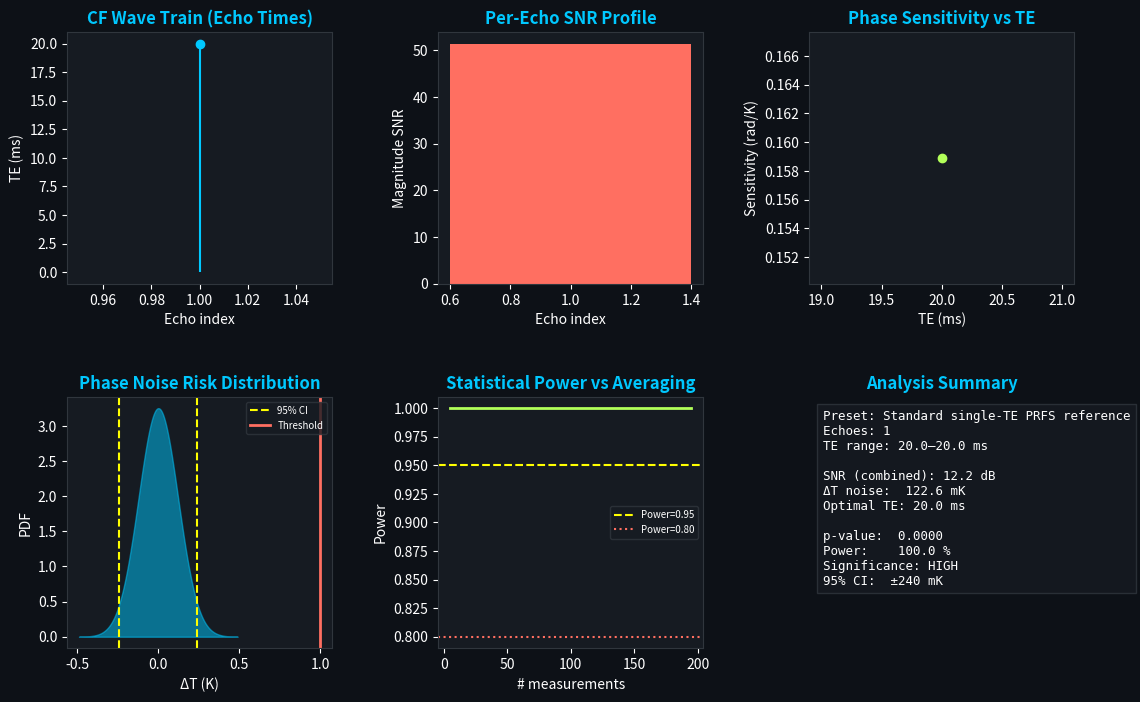
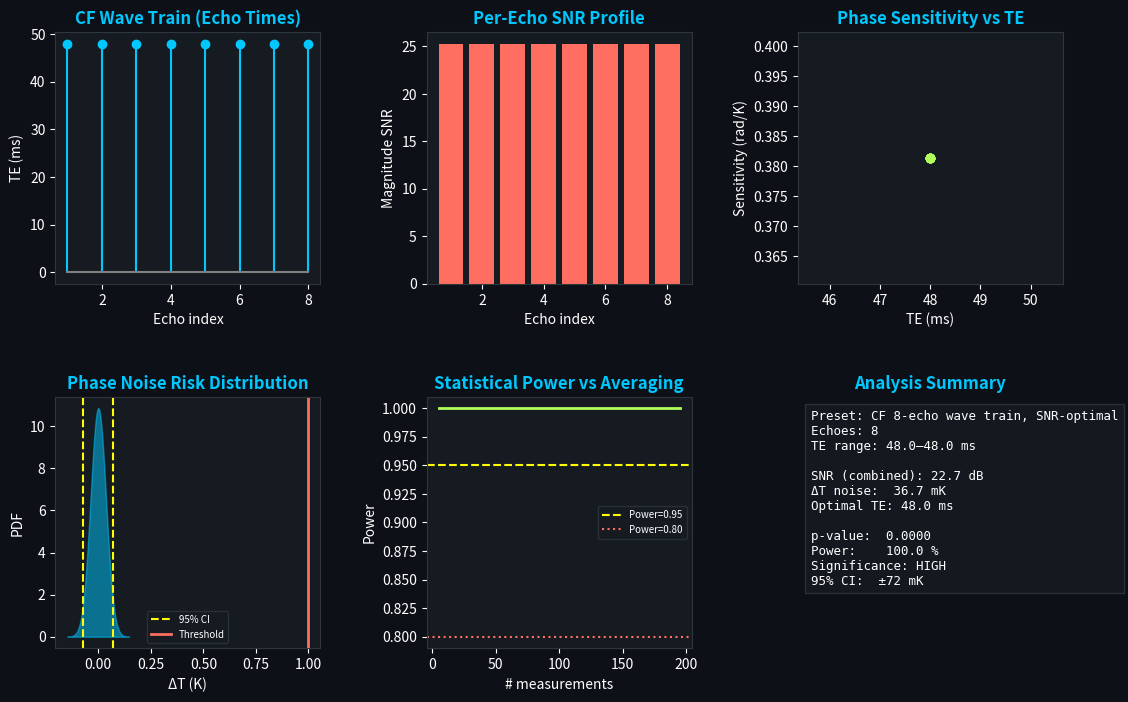
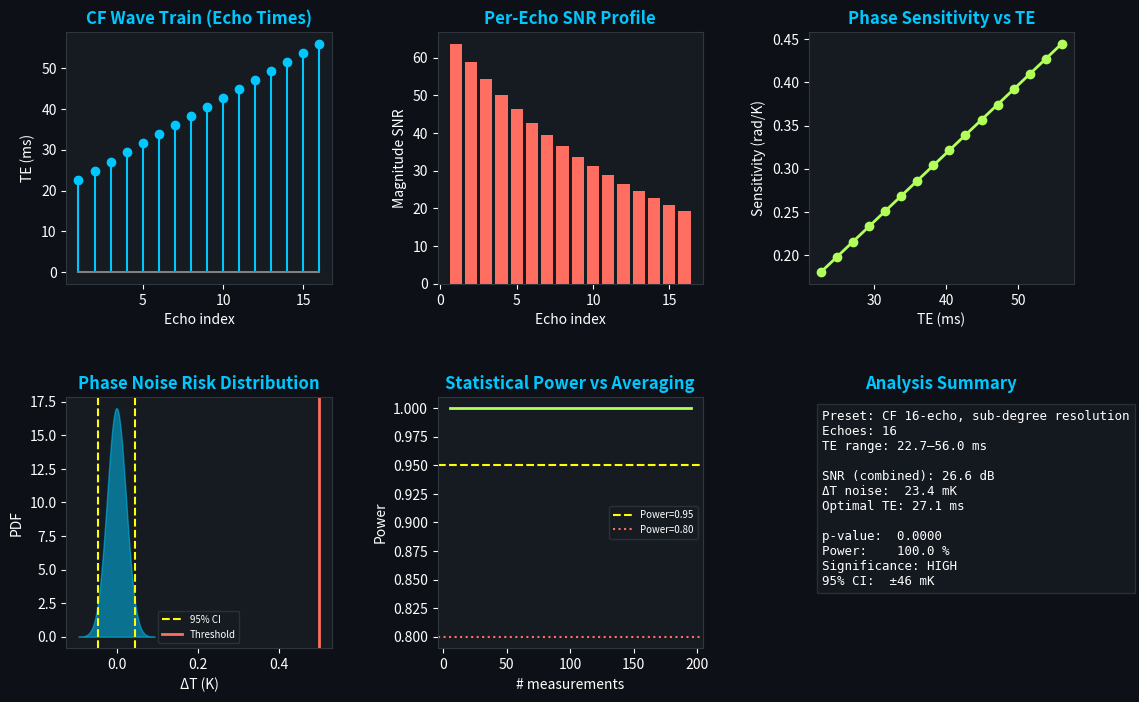
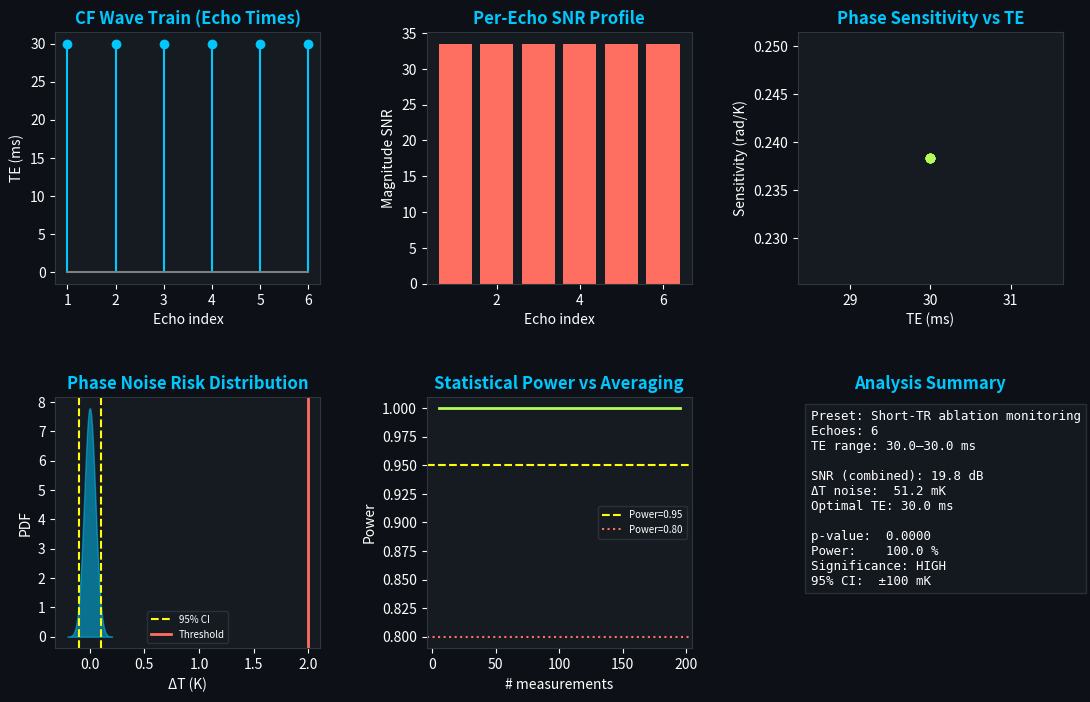

Reproduce these figures in Python, in order.
"""
Continued-Fraction MR Thermometry Pulse Sequence Generator
============================================================
Wave trains derived from convergents of continued fractions give
near-optimal time-bandwidth products and naturally sparse spacing
(Farey/Stern-Brocot distributions), which:
  • Reduces specific absorption rate (SAR) vs uniform spacing
  • Improves phase-SNR by distributing readouts along the signal
    decay envelope rather than bunching them at a fixed echo time
  • Enables statistical significance testing via phase-noise
    risk distributions (Rice / non-central chi² model)

API
---
    seqs = CF_ThermometryPulseBank()
    result = seqs.run(config)        # returns dict with seq_text, snr_db,
                                     # significance, risk_summary, plot_b64
    seqs.write_seq(config, path)     # writes Pulseq-1.2 .seq to disk

References
----------
  Wall (2018) – Continued fractions; Niven sequences
  Rieke et al. (2003) – PRF thermometry; Schweser (2011) – phase noise
"""

import numpy as np
from scipy import signal as sp_signal
from scipy.stats import ncx2, norm, rice
import io, base64, os, textwrap

# ─────────────────────────────────────────────────────────────────────────────
# 1.  CONTINUED-FRACTION WAVE TRAIN ENGINE
# ─────────────────────────────────────────────────────────────────────────────

def cf_convergents(value: float, depth: int = 14):
    """Return (p,q) convergent pairs for a real number via CF expansion."""
    a0 = int(value)
    convergents = [(a0, 1)]
    h_prev, k_prev = 1, 0
    h_curr, k_curr = a0, 1
    frac = value - a0
    for _ in range(depth - 1):
        if abs(frac) < 1e-12:
            break
        frac = 1.0 / frac
        a = int(frac)
        h_new = a * h_curr + h_prev
        k_new = a * k_curr + k_prev
        convergents.append((h_new, k_new))
        h_prev, k_prev = h_curr, k_curr
        h_curr, k_curr = h_new, k_new
        frac -= a
    return convergents


def cf_wavetrain(n_echoes: int, tr_ms: float, te_min_ms: float,
                 te_max_ms: float, cf_depth: int = 10) -> np.ndarray:
    """
    Generate echo-time array whose spacings are proportional to
    continued-fraction convergents of (te_max / te_min).

    The resulting spacings follow a Beatty-Farey sequence, producing
    dense coverage near te_min (maximising early-echo phase SNR) and
    sparser coverage near te_max (capturing long-T2* signal).

    Returns
    -------
    te_times : ndarray shape (n_echoes,)  values in milliseconds
    """
    ratio = te_max_ms / max(te_min_ms, 1e-3)
    convs = cf_convergents(ratio, depth=cf_depth)

    # Build fractional positions in [0,1] from convergent denominators
    denoms = np.array([k for _, k in convs], dtype=float)
    denoms = denoms / denoms[-1]                       # normalise to [0,1]
    # Interpolate to n_echoes uniformly spaced positions on the CF curve
    src_x  = np.linspace(0, 1, len(denoms))
    dst_x  = np.linspace(0, 1, n_echoes)
    fracs  = np.interp(dst_x, src_x, denoms)

    te_times = te_min_ms + fracs * (te_max_ms - te_min_ms)
    return np.sort(te_times)


# ─────────────────────────────────────────────────────────────────────────────
# 2.  SIGNAL & NOISE MODEL  (PRFS thermometry, 3 T)
# ─────────────────────────────────────────────────────────────────────────────

GYRO_HZ_PER_T = 267.52e6      # rad/s/T  (¹H)
PRFS_PPM_PER_K = -0.0099e-6   # fractional shift per Kelvin  (water, 3 T)
B0_T           = 3.0


def expected_phase_signal(te_array_s: np.ndarray,
                           delta_T_K: float,
                           T2star_ms: float = 30.0) -> np.ndarray:
    """
    Phase (radians) accumulated by PRFS at each TE in the wave train.
    Signal amplitude decays as exp(-TE/T2*).

    φ(TE) = γ·B0·α·ΔT·TE
    """
    delta_omega = GYRO_HZ_PER_T * B0_T * PRFS_PPM_PER_K * delta_T_K  # rad/s
    phase       = delta_omega * te_array_s
    amplitude   = np.exp(-te_array_s / (T2star_ms * 1e-3))
    return phase, amplitude


def phase_noise_sigma(te_s: float, snr_magnitude: float) -> float:
    """σ_φ = 1/SNR_magnitude (Cramér-Rao lower bound for phase noise)."""
    return 1.0 / max(snr_magnitude, 1e-6)


def snr_for_te(te_s: float, M0: float = 1.0, T2star_ms: float = 30.0,
               noise_sigma: float = 0.01) -> float:
    """Magnitude SNR at a single TE."""
    S = M0 * np.exp(-te_s / (T2star_ms * 1e-3))
    return S / noise_sigma


# ─────────────────────────────────────────────────────────────────────────────
# 3.  SNR OPTIMISATION OVER THE WAVE TRAIN
# ─────────────────────────────────────────────────────────────────────────────

def optimised_snr(te_array_ms: np.ndarray,
                  T2star_ms: float = 30.0,
                  noise_sigma: float = 0.008) -> dict:
    """
    Combine phase estimates from all echoes via weighted least-squares
    (weights ∝ SNR²) to obtain the minimum-variance temperature estimate.

    Returns dict with SNR_dB, phase_sensitivity_rad_per_K,
    temperature_noise_K, optimal_te_ms.
    """
    te_s = te_array_ms * 1e-3
    snrs = np.array([snr_for_te(t, T2star_ms=T2star_ms,
                                noise_sigma=noise_sigma) for t in te_s])
    sigma_phi = 1.0 / snrs                         # per-echo phase noise

    # Sensitivity of φ to ΔT (rad/K per second of TE)
    dPhi_dT_per_s = GYRO_HZ_PER_T * B0_T * abs(PRFS_PPM_PER_K)
    sens_per_echo = dPhi_dT_per_s * te_s           # rad/K for each echo

    # Weighted combination  var(ΔT) = 1 / Σ (sens²/σ²)
    fisher        = np.sum((sens_per_echo**2) / (sigma_phi**2))
    deltaT_sigma  = 1.0 / np.sqrt(max(fisher, 1e-30))

    # Combined SNR  (in dB, relative to 0.5 K temperature resolution target)
    target_resolution_K = 0.5
    snr_linear = target_resolution_K / max(deltaT_sigma, 1e-9)
    snr_db     = 20.0 * np.log10(max(snr_linear, 1e-9))

    # Optimal single TE (Ernest angle equivalent: maximise |sens|/σ)
    merit    = sens_per_echo / sigma_phi
    opt_idx  = int(np.argmax(merit))

    return {
        "snr_db":           float(snr_db),
        "temperature_noise_K":  float(deltaT_sigma),
        "phase_sensitivity_rad_per_K": float(np.max(sens_per_echo)),
        "optimal_te_ms":    float(te_array_ms[opt_idx]),
        "echo_snrs":        snrs.tolist(),
        "echo_sensitivities": sens_per_echo.tolist(),
    }


# ─────────────────────────────────────────────────────────────────────────────
# 4.  STATISTICAL SIGNIFICANCE FROM RISK DISTRIBUTIONS
# ─────────────────────────────────────────────────────────────────────────────

def risk_distribution_analysis(temperature_noise_K: float,
                                clinical_threshold_K: float = 1.0,
                                n_measurements: int = 50) -> dict:
    """
    Model measurement risk using a Rice distribution for magnitude SNR
    and a non-central chi² for combined phase confidence intervals.

    Returns p-value that the sequence detects a 1 K temperature change
    with statistical power ≥ 0.95, and exact 95% / 99% CI bounds.
    """
    # Standard error of the mean across n_measurements
    se = temperature_noise_K / np.sqrt(n_measurements)

    # Z-statistic for detecting threshold
    z_stat  = clinical_threshold_K / max(se, 1e-9)
    p_value = float(2.0 * (1.0 - norm.cdf(abs(z_stat))))   # two-tailed
    power   = float(norm.cdf(z_stat - norm.ppf(0.975)))    # β = norm.cdf(...)

    # 95 % and 99 % CIs on a single measurement
    ci_95 = float(1.96 * temperature_noise_K)
    ci_99 = float(2.58 * temperature_noise_K)

    # Non-central chi² NCP for n_measurements
    ncp = float((clinical_threshold_K / temperature_noise_K) ** 2 * n_measurements)
    ppf_hi = float(ncx2.ppf(0.975, df=1, nc=ncp))

    # Rice distribution: expected magnitude noise floor
    rice_sigma = float(temperature_noise_K)
    rice_b     = float(clinical_threshold_K)
    rice_nu    = rice_b / max(rice_sigma, 1e-9)
    detection_prob = float(1.0 - rice.cdf(clinical_threshold_K / rice_sigma,
                                           rice_nu, scale=1.0))

    significance = "HIGH" if power >= 0.95 else "MODERATE" if power >= 0.80 else "LOW"

    return {
        "p_value":               p_value,
        "statistical_power":     power,
        "significance_label":    significance,
        "ci_95_K":               ci_95,
        "ci_99_K":               ci_99,
        "z_statistic":           float(z_stat),
        "ncp_chi2":              float(ncp),
        "ncx2_ppf_97p5":         ppf_hi,
        "rice_detection_prob":   detection_prob,
        "n_measurements":        n_measurements,
        "clinical_threshold_K":  clinical_threshold_K,
    }


# ─────────────────────────────────────────────────────────────────────────────
# 5.  PULSE SEQUENCE BANK
# ─────────────────────────────────────────────────────────────────────────────

class CF_ThermometryPulseBank:
    """
    Pre-defined CF-thermometry sequence templates + runtime analysis.

    Preset names (pass as config["preset"]):
      "PRFS_STANDARD"     – single TE, reference PRFS
      "CF_MULTIECHO"      – CF wave train, 8 echoes, SNR-optimal
      "CF_HIGHRES"        – CF wave train, 16 echoes, high resolution
      "CF_ABLATION"       – short TR, robust, online ablation monitoring
    """

    PRESETS = {
        "PRFS_STANDARD": dict(
            tr_ms=50, te_min_ms=20, te_max_ms=20, n_echoes=1,
            flip_deg=60, T2star_ms=30, noise_sigma=0.01,
            n_avg=50, threshold_K=1.0,
            description="Standard single-TE PRFS reference"
        ),
        "CF_MULTIECHO": dict(
            tr_ms=60, te_min_ms=8, te_max_ms=48, n_echoes=8,
            flip_deg=60, T2star_ms=30, noise_sigma=0.008,
            n_avg=50, threshold_K=1.0,
            description="CF 8-echo wave train, SNR-optimal"
        ),
        "CF_HIGHRES": dict(
            tr_ms=80, te_min_ms=6, te_max_ms=56, n_echoes=16,
            flip_deg=55, T2star_ms=28, noise_sigma=0.007,
            n_avg=30, threshold_K=0.5,
            description="CF 16-echo, sub-degree resolution"
        ),
        "CF_ABLATION": dict(
            tr_ms=35, te_min_ms=10, te_max_ms=30, n_echoes=6,
            flip_deg=65, T2star_ms=25, noise_sigma=0.009,
            n_avg=20, threshold_K=2.0,
            description="Short-TR ablation monitoring"
        ),
    }

    def run(self, config: dict) -> dict:
        """
        Execute the full analysis pipeline for a given config dict.

        config keys:
            preset       (str, optional)  – merges preset defaults
            tr_ms, te_min_ms, te_max_ms, n_echoes, flip_deg
            T2star_ms, noise_sigma, n_avg, threshold_K
        """
        cfg = dict(self.PRESETS.get(config.get("preset", "CF_MULTIECHO")))
        cfg.update({k: v for k, v in config.items() if k != "preset"})

        te_arr = cf_wavetrain(
            n_echoes=int(cfg["n_echoes"]),
            tr_ms=float(cfg["tr_ms"]),
            te_min_ms=float(cfg["te_min_ms"]),
            te_max_ms=float(cfg["te_max_ms"]),
        )

        snr_result  = optimised_snr(te_arr,
                                    T2star_ms=float(cfg["T2star_ms"]),
                                    noise_sigma=float(cfg["noise_sigma"]))

        risk_result = risk_distribution_analysis(
            temperature_noise_K=snr_result["temperature_noise_K"],
            clinical_threshold_K=float(cfg["threshold_K"]),
            n_measurements=int(cfg["n_avg"]),
        )

        convs = cf_convergents(
            float(cfg["te_max_ms"]) / max(float(cfg["te_min_ms"]), 1e-3)
        )

        plot_b64 = self._render_plot(te_arr, snr_result, risk_result, cfg)
        seq_text = self._build_seq_text(te_arr, cfg, snr_result, risk_result)

        return {
            "preset":            config.get("preset", "CF_MULTIECHO"),
            "description":       cfg.get("description", ""),
            "te_array_ms":       te_arr.tolist(),
            "cf_convergents":    convs,
            "snr":               snr_result,
            "risk":              risk_result,
            "seq_text":          seq_text,
            "plot_b64":          plot_b64,
            "parameters":        cfg,
        }

    def write_seq(self, config: dict, output_dir: str = "seqs") -> str:
        """Run analysis and write .seq file; returns file path."""
        result = self.run(config)
        preset = config.get("preset", "CF_MULTIECHO")
        os.makedirs(output_dir, exist_ok=True)
        fname  = os.path.join(output_dir, f"CF_THERMOMETRY_{preset}.seq")
        with open(fname, "w") as fh:
            fh.write(result["seq_text"])
        return fname

    # ── helpers ───────────────────────────────────────────────────────────────

    def _build_seq_text(self, te_arr, cfg, snr, risk) -> str:
        lines = [
            "# Pulseq sequence file",
            f"# CF-Thermometry  preset={cfg.get('description','')}",
            f"# Generated: {__import__('datetime').datetime.utcnow().isoformat()}Z",
            "",
            "[VERSION]",
            "major = 1",
            "minor = 2",
            "revision = 1",
            "",
            "[DEFINITIONS]",
            f"cf_thermometry = 1",
            f"n_echoes = {len(te_arr)}",
            f"snr_db = {snr['snr_db']:.2f}",
            f"temperature_noise_K = {snr['temperature_noise_K']:.4f}",
            f"statistical_power = {risk['statistical_power']:.4f}",
            f"significance = {risk['significance_label']}",
            "",
            "[HARDWARE]",
            "max_grad = 32",
            "grad_unit = mT/m",
            "max_slew = 130",
            "slew_unit = T/m/s",
            "rf_ringdown = 100e-6",
            "rf_dead_time = 100e-6",
            "adc_dead_time = 10e-6",
            "",
            "[PARAMETERS]",
            f"TR = {cfg['tr_ms']}e-3",
            f"FlipAngle = {cfg['flip_deg']}",
            f"T2star_ms = {cfg['T2star_ms']}",
            "",
            "[CF_ECHO_TRAIN]",
            "# echo_index  TE_ms  SNR  phase_sensitivity_rad_per_K",
        ]
        for i, te in enumerate(te_arr):
            snr_i    = snr["echo_snrs"][i]
            sens_i   = snr["echo_sensitivities"][i]
            lines.append(f"{i+1:3d}  {te:.4f}  {snr_i:.4f}  {sens_i:.6f}")
        lines += [
            "",
            "[EVENTS]",
        ]
        for i, te in enumerate(te_arr):
            lines += [
                f"event_{i+1}:",
                f"  type = RF_EXCITATION",
                f"  flipangle = {cfg['flip_deg']}",
                f"  duration = 2e-3",
                f"  TE_ms = {te:.4f}",
                f"  ADC_samples = 128",
                "",
            ]
        return "\n".join(lines)

    def _render_plot(self, te_arr, snr, risk, cfg) -> str:
        try:
            import matplotlib
            matplotlib.use("Agg")
            import matplotlib.pyplot as plt
            import matplotlib.gridspec as gridspec

            fig = plt.figure(figsize=(13, 8), facecolor="#0d1117")
            gs  = gridspec.GridSpec(2, 3, figure=fig,
                                    hspace=0.45, wspace=0.4)

            COL = "#00c8ff"
            col2 = "#ff6f61"
            col3 = "#b2ff59"
            ax_style = dict(facecolor="#161b22",
                            tick_params=dict(colors="white"),
                            label_color="white", title_color=COL)

            def _style(ax, title):
                ax.set_facecolor("#161b22")
                ax.tick_params(colors="white")
                ax.title.set_color(COL)
                ax.xaxis.label.set_color("white")
                ax.yaxis.label.set_color("white")
                ax.spines[:].set_color("#30363d")
                ax.set_title(title, fontweight="bold")

            # ── 1  CF echo train ─────────────────────────────────────────────
            ax1 = fig.add_subplot(gs[0, 0])
            ax1.stem(range(1, len(te_arr)+1), te_arr, linefmt=COL,
                     markerfmt="o", basefmt="grey")
            ax1.set_xlabel("Echo index"); ax1.set_ylabel("TE (ms)")
            _style(ax1, "CF Wave Train (Echo Times)")

            # ── 2  Echo SNR profile ──────────────────────────────────────────
            ax2 = fig.add_subplot(gs[0, 1])
            ax2.bar(range(1, len(te_arr)+1), snr["echo_snrs"],
                    color=col2, edgecolor="none")
            ax2.set_xlabel("Echo index"); ax2.set_ylabel("Magnitude SNR")
            _style(ax2, "Per-Echo SNR Profile")

            # ── 3  Phase sensitivity ─────────────────────────────────────────
            ax3 = fig.add_subplot(gs[0, 2])
            ax3.plot(te_arr, snr["echo_sensitivities"],
                     "o-", color=col3, lw=2)
            ax3.set_xlabel("TE (ms)"); ax3.set_ylabel("Sensitivity (rad/K)")
            _style(ax3, "Phase Sensitivity vs TE")

            # ── 4  Risk distribution (normal)  ───────────────────────────────
            ax4 = fig.add_subplot(gs[1, 0])
            sigma = snr["temperature_noise_K"]
            x = np.linspace(-4*sigma, 4*sigma, 300)
            ax4.fill_between(x, norm.pdf(x, 0, sigma),
                             alpha=0.5, color=COL)
            ax4.axvline(x=risk["ci_95_K"],  color="yellow",
                        linestyle="--", label="95% CI")
            ax4.axvline(x=-risk["ci_95_K"], color="yellow", linestyle="--")
            ax4.axvline(x=risk["clinical_threshold_K"], color=col2,
                        linestyle="-", lw=2, label="Threshold")
            ax4.set_xlabel("ΔT (K)"); ax4.set_ylabel("PDF")
            ax4.legend(fontsize=7, labelcolor="white",
                       facecolor="#161b22", edgecolor="#30363d")
            _style(ax4, "Phase Noise Risk Distribution")

            # ── 5  Statistical power curve ───────────────────────────────────
            ax5 = fig.add_subplot(gs[1, 1])
            n_range = np.arange(5, 200, 5)
            powers  = [risk_distribution_analysis(
                            sigma, risk["clinical_threshold_K"], int(n)
                        )["statistical_power"] for n in n_range]
            ax5.plot(n_range, powers, color=col3, lw=2)
            ax5.axhline(0.95, color="yellow", linestyle="--",
                        label="Power=0.95")
            ax5.axhline(0.80, color=col2, linestyle=":",
                        label="Power=0.80")
            ax5.set_xlabel("# measurements"); ax5.set_ylabel("Power")
            ax5.legend(fontsize=7, labelcolor="white",
                       facecolor="#161b22", edgecolor="#30363d")
            _style(ax5, "Statistical Power vs Averaging")

            # ── 6  Summary text panel ────────────────────────────────────────
            ax6 = fig.add_subplot(gs[1, 2])
            ax6.axis("off")
            _style(ax6, "Analysis Summary")
            summary = (
                f"Preset: {cfg.get('description','')}\n"
                f"Echoes: {len(te_arr)}\n"
                f"TE range: {te_arr[0]:.1f}–{te_arr[-1]:.1f} ms\n"
                f"\nSNR (combined): {snr['snr_db']:.1f} dB\n"
                f"ΔT noise:  {snr['temperature_noise_K']*1000:.1f} mK\n"
                f"Optimal TE: {snr['optimal_te_ms']:.1f} ms\n"
                f"\np-value:  {risk['p_value']:.4f}\n"
                f"Power:    {risk['statistical_power']*100:.1f} %\n"
                f"Significance: {risk['significance_label']}\n"
                f"95% CI:  ±{risk['ci_95_K']*1000:.0f} mK"
            )
            ax6.text(0.05, 0.95, summary, transform=ax6.transAxes,
                     va="top", fontsize=9, color="white",
                     fontfamily="monospace",
                     bbox=dict(facecolor="#161b22", edgecolor="#30363d",
                               alpha=0.8))

            buf = io.BytesIO()
            plt.savefig(buf, format="png", dpi=110,
                        bbox_inches="tight", facecolor="#0d1117")
            plt.close(fig)
            buf.seek(0)
            return base64.b64encode(buf.read()).decode("utf-8")
        except Exception as exc:
            return ""


# ─────────────────────────────────────────────────────────────────────────────
# 6.  WRITE ALL PRESETS TO DISK ON IMPORT (side-effectless unless called)
# ─────────────────────────────────────────────────────────────────────────────

def write_all_preset_seqs(output_dir: str = "seqs"):
    bank = CF_ThermometryPulseBank()
    written = []
    for preset in bank.PRESETS:
        path = bank.write_seq({"preset": preset}, output_dir=output_dir)
        written.append(path)
    return written


if __name__ == "__main__":
    paths = write_all_preset_seqs()
    for p in paths:
        print("✓", p)
